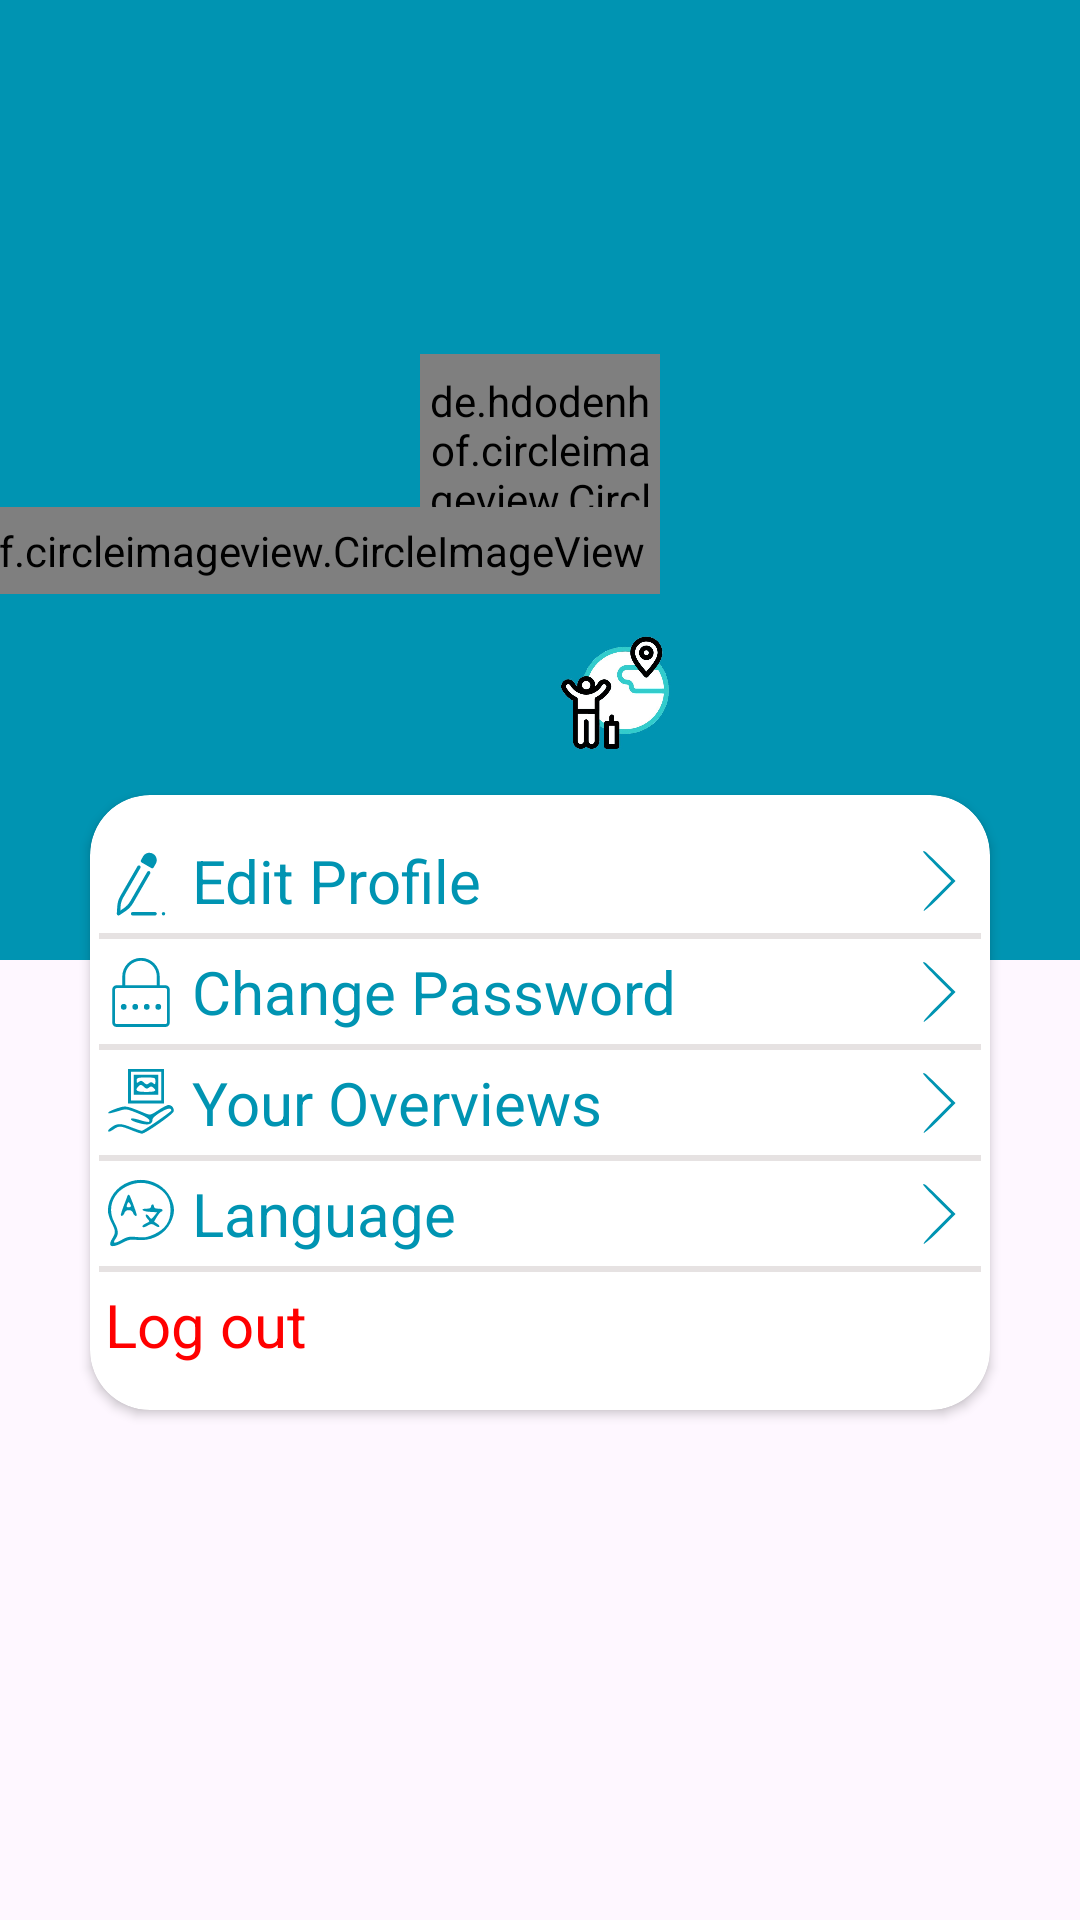

Layout XML and referenced resources for this Android screen:
<!-- AndroidManifest.xml: application theme Theme.GlobeTrotter -->
<!-- res/layout/fragment_user_profile.xml -->
<?xml version="1.0" encoding="utf-8"?>
<androidx.constraintlayout.widget.ConstraintLayout xmlns:android="http://schemas.android.com/apk/res/android"
    xmlns:app="http://schemas.android.com/apk/res-auto"
    xmlns:tools="http://schemas.android.com/tools"
    android:layout_width="match_parent"
    android:layout_height="match_parent"
    android:background="@drawable/wave"
    tools:context=".ui.userProfile.UserProfileFragment">

    <de.hdodenhof.circleimageview.CircleImageView
        android:id="@+id/imgProfile"
        android:layout_width="80dp"
        android:layout_height="80dp"
        android:layout_margin="10dp"
        android:src="@drawable/profile_photo_default"
        app:civ_border_color="@color/white"
        app:civ_border_width="2dp"
        app:layout_constraintBottom_toBottomOf="parent"
        app:layout_constraintEnd_toEndOf="parent"
        app:layout_constraintStart_toStartOf="parent"
        app:layout_constraintTop_toTopOf="parent"
        app:layout_constraintVertical_bias="0.2" />

    <de.hdodenhof.circleimageview.CircleImageView
        android:id="@+id/buttonEdit"
        android:layout_width="wrap_content"
        android:layout_height="wrap_content"
        android:background="@drawable/circle"
        android:padding="5dp"
        android:src="@drawable/icon_edit"
        app:layout_constraintBottom_toBottomOf="@id/imgProfile"
        app:layout_constraintEnd_toEndOf="@id/imgProfile" />

    <TextView
        android:id="@+id/textName"
        android:layout_width="wrap_content"
        android:layout_height="wrap_content"
        android:layout_marginTop="20dp"
        android:textColor="@color/white"
        android:textSize="20sp"
        app:layout_constraintEnd_toEndOf="parent"
        app:layout_constraintStart_toStartOf="parent"
        app:layout_constraintTop_toBottomOf="@id/imgProfile"
        tools:text="Name" />

    <ImageView
        android:id="@+id/animation"
        android:layout_width="50dp"
        android:layout_height="50dp"
        android:src="@drawable/travellingg"
        app:layout_constraintBottom_toBottomOf="@id/textName"
        app:layout_constraintStart_toEndOf="@id/textName"
        app:layout_constraintTop_toTopOf="@id/textName" />

    <androidx.cardview.widget.CardView
        android:id="@+id/cardView"
        android:layout_width="match_parent"
        android:layout_height="wrap_content"
        android:layout_marginHorizontal="30dp"
        android:layout_marginTop="20dp"
        android:background="@color/white"
        android:elevation="2dp"
        app:cardCornerRadius="20dp"
        app:layout_constraintEnd_toEndOf="parent"
        app:layout_constraintStart_toStartOf="parent"
        app:layout_constraintTop_toBottomOf="@id/textName">

        <androidx.constraintlayout.widget.ConstraintLayout
            android:layout_width="match_parent"
            android:layout_height="match_parent">

            <TextView
                android:id="@+id/editProfile"
                android:layout_width="wrap_content"
                android:layout_height="wrap_content"
                android:layout_marginStart="5dp"
                android:layout_marginTop="15dp"
                android:drawablePadding="5dp"
                android:text="Edit Profile"
                android:textColor="@color/blue"
                android:textSize="20sp"
                app:drawableStartCompat="@drawable/icon_edit"
                app:layout_constraintStart_toStartOf="parent"
                app:layout_constraintTop_toTopOf="parent" />

            <View
                android:id="@+id/view"
                android:layout_width="match_parent"
                android:layout_height="2dp"
                android:layout_margin="3dp"
                android:background="@color/grey2"
                app:layout_constraintBottom_toTopOf="@id/changePassword"
                app:layout_constraintEnd_toEndOf="parent"
                app:layout_constraintStart_toStartOf="parent"
                app:layout_constraintTop_toBottomOf="@id/editProfile" />

            <ImageView
                android:id="@+id/iconNext"
                android:layout_width="wrap_content"
                android:layout_height="wrap_content"
                android:layout_marginEnd="5dp"
                android:src="@drawable/icon_next"
                app:layout_constraintBottom_toBottomOf="@id/editProfile"
                app:layout_constraintEnd_toEndOf="parent"
                app:layout_constraintTop_toTopOf="@id/editProfile" />

            <TextView
                android:id="@+id/changePassword"
                android:layout_width="wrap_content"
                android:layout_height="wrap_content"
                android:layout_marginTop="10dp"
                android:drawablePadding="5dp"
                android:text="Change Password"
                android:textColor="@color/blue"
                android:textSize="20sp"
                app:drawableStartCompat="@drawable/icon_password"
                app:layout_constraintStart_toStartOf="@id/editProfile"
                app:layout_constraintTop_toBottomOf="@id/editProfile" />

            <ImageView
                android:id="@+id/iconNext2"
                android:layout_width="wrap_content"
                android:layout_height="wrap_content"
                android:layout_marginEnd="5dp"
                android:src="@drawable/icon_next"
                app:layout_constraintBottom_toBottomOf="@id/changePassword"
                app:layout_constraintEnd_toEndOf="parent"
                app:layout_constraintTop_toTopOf="@id/changePassword" />

            <View
                android:id="@+id/view2"
                android:layout_width="match_parent"
                android:layout_height="2dp"
                android:layout_margin="3dp"
                android:background="@color/grey2"
                app:layout_constraintBottom_toTopOf="@id/lookOverview"
                app:layout_constraintEnd_toEndOf="parent"
                app:layout_constraintStart_toStartOf="parent"
                app:layout_constraintTop_toBottomOf="@id/changePassword" />

            <TextView
                android:id="@+id/lookOverview"
                android:layout_width="wrap_content"
                android:layout_height="wrap_content"
                android:layout_marginTop="10dp"
                android:drawablePadding="5dp"
                android:text="Your Overviews"
                android:textColor="@color/blue"
                android:textSize="20sp"
                app:drawableStartCompat="@drawable/icon_story"
                app:layout_constraintStart_toStartOf="@id/editProfile"
                app:layout_constraintTop_toBottomOf="@id/changePassword" />

            <ImageView
                android:id="@+id/iconNext4"
                android:layout_width="wrap_content"
                android:layout_height="wrap_content"
                android:layout_marginEnd="5dp"
                android:src="@drawable/icon_next"
                app:layout_constraintBottom_toBottomOf="@id/lookOverview"
                app:layout_constraintEnd_toEndOf="parent"
                app:layout_constraintTop_toTopOf="@id/lookOverview" />

            <View
                android:id="@+id/view4"
                android:layout_width="match_parent"
                android:layout_height="2dp"
                android:layout_margin="3dp"
                android:background="@color/grey2"
                app:layout_constraintBottom_toTopOf="@id/language"
                app:layout_constraintEnd_toEndOf="parent"
                app:layout_constraintStart_toStartOf="parent"
                app:layout_constraintTop_toBottomOf="@id/lookOverview" />

            <TextView
                android:id="@+id/language"
                android:layout_width="wrap_content"
                android:layout_height="wrap_content"
                android:layout_marginTop="10dp"
                android:drawablePadding="5dp"
                android:text="Language"
                android:textColor="@color/blue"
                android:textSize="20sp"
                app:drawableStartCompat="@drawable/icon_language"
                app:layout_constraintStart_toStartOf="@id/editProfile"
                app:layout_constraintTop_toBottomOf="@id/lookOverview" />

            <ImageView
                android:id="@+id/iconNext3"
                android:layout_width="wrap_content"
                android:layout_height="wrap_content"
                android:layout_marginEnd="5dp"
                android:src="@drawable/icon_next"
                app:layout_constraintBottom_toBottomOf="@id/language"
                app:layout_constraintEnd_toEndOf="parent"
                app:layout_constraintTop_toTopOf="@id/language" />


            <View
                android:id="@+id/view3"
                android:layout_width="match_parent"
                android:layout_height="2dp"
                android:layout_margin="3dp"
                android:background="@color/grey2"
                app:layout_constraintBottom_toTopOf="@id/logOut"
                app:layout_constraintEnd_toEndOf="parent"
                app:layout_constraintStart_toStartOf="parent"
                app:layout_constraintTop_toBottomOf="@id/language" />


            <TextView
                android:id="@+id/logOut"
                android:layout_width="wrap_content"
                android:layout_height="wrap_content"
                android:layout_marginTop="10dp"
                android:layout_marginBottom="15dp"
                android:drawablePadding="5dp"
                android:text="Log out"
                android:textColor="@color/red"
                android:textSize="20sp"
                app:drawableStartCompat="@drawable/icon_logout"
                app:layout_constraintBottom_toBottomOf="parent"
                app:layout_constraintStart_toStartOf="@id/editProfile"
                app:layout_constraintTop_toBottomOf="@id/language" />
        </androidx.constraintlayout.widget.ConstraintLayout>
    </androidx.cardview.widget.CardView>

</androidx.constraintlayout.widget.ConstraintLayout>
<!-- resources referenced by this layout -->
<resources>
  <color name="blue">#0094B2</color>
  <color name="grey2">#E6E2E2</color>
  <color name="red">#FF0000</color>
  <color name="white">#FFFFFFFF</color>
  <!-- drawable icon_edit (drawable) -->
  <vector xmlns:android="http://schemas.android.com/apk/res/android" android:height="24dp" android:viewportHeight="128" android:viewportWidth="128" android:width="24dp">
        
      <path android:fillColor="@color/blue" android:pathData="M79.34,15.67C78.06,15.62 76.78,15.76 75.5,16.1C72.1,17 69.3,19.2 67.6,22.2L64,28.7C63.2,30.1 63.7,32 65.1,32.8L82.4,42.8C82.9,43.1 83.4,43.2 83.9,43.2C84.2,43.2 84.4,43.2 84.7,43.1C85.5,42.9 86.1,42.4 86.5,41.7L90.2,35.2C91.9,32.2 92.4,28.7 91.5,25.3C90.6,21.9 88.4,19.1 85.4,17.4C83.53,16.34 81.46,15.74 79.34,15.67zM60.1,38.13C59.13,38.2 58.2,38.72 57.7,39.6L27.5,92C24.1,97.8 22.2,104.3 21.8,110.9L21,123.8C20.9,124.9 21.5,126 22.5,126.6C23,126.9 23.5,127 24,127C24.6,127 25.2,126.8 25.7,126.5L36.5,119.4C42,115.7 46.7,110.8 50,105L80.3,52.6C81.1,51.2 80.6,49.3 79.2,48.5C77.8,47.7 75.9,48.2 75.1,49.6L44.8,102C41.9,106.9 37.9,111.2 33.1,114.4L27.3,118.2L27.7,111.3C28,105.6 29.7,100 32.6,95L62.9,42.6C63.7,41.2 63.2,39.3 61.8,38.5C61.28,38.2 60.68,38.08 60.1,38.13zM49,121C47.3,121 46,122.3 46,124C46,125.7 47.3,127 49,127L89,127C90.7,127 92,125.7 92,124C92,122.3 90.7,121 89,121L49,121zM104,121A3,3 0,0 0,101 124A3,3 0,0 0,104 127A3,3 0,0 0,107 124A3,3 0,0 0,104 121z"/>
      
  </vector>
  <!-- drawable icon_next (drawable) -->
  <vector xmlns:android="http://schemas.android.com/apk/res/android" android:height="24dp" android:viewportHeight="50" android:viewportWidth="50" android:width="24dp">
        
      <path android:fillColor="@color/blue" android:pathData="M14,4.7c0,0.4 4.4,5.2 9.7,10.5l9.8,9.8 -10,10c-5.4,5.4 -9.6,10.3 -9.2,10.7 0.4,0.4 5.6,-4.1 11.5,-10l10.7,-10.7 -10.5,-10.5c-9.8,-9.8 -12,-11.6 -12,-9.8z" android:strokeColor="#00000000"/>
      
  </vector>
  <!-- drawable icon_password (drawable) -->
  <vector xmlns:android="http://schemas.android.com/apk/res/android" android:height="24dp" android:viewportHeight="50" android:viewportWidth="50" android:width="24dp">
        
      <path android:fillColor="@color/blue" android:pathData="M25,2C17.832,2 12,7.832 12,15L12,21L8,21C6.355,21 5,22.355 5,24L5,47C5,48.645 6.355,50 8,50L42,50C43.645,50 45,48.645 45,47L45,24C45,22.355 43.645,21 42,21L38,21L38,15C38,7.832 32.168,2 25,2zM25,4C31.086,4 36,8.914 36,15L36,21L14,21L14,15C14,8.914 18.914,4 25,4zM8,23L42,23C42.565,23 43,23.435 43,24L43,47C43,47.565 42.565,48 42,48L8,48C7.435,48 7,47.565 7,47L7,24C7,23.435 7.435,23 8,23zM13,34A2,2 0,0 0,11 36A2,2 0,0 0,13 38A2,2 0,0 0,15 36A2,2 0,0 0,13 34zM21,34A2,2 0,0 0,19 36A2,2 0,0 0,21 38A2,2 0,0 0,23 36A2,2 0,0 0,21 34zM29,34A2,2 0,0 0,27 36A2,2 0,0 0,29 38A2,2 0,0 0,31 36A2,2 0,0 0,29 34zM37,34A2,2 0,0 0,35 36A2,2 0,0 0,37 38A2,2 0,0 0,39 36A2,2 0,0 0,37 34z"/>
      
  </vector>
  <!-- drawable wave (drawable) -->
  <vector xmlns:android="http://schemas.android.com/apk/res/android" android:height="66.666664dp" android:viewportHeight="320" android:viewportWidth="1440" android:width="300dp">
        
      <path android:fillColor="#0094B2" android:pathData="M0,160L1440,160L1440,0L0,0Z"/>
      
  </vector>
  <style name="Theme.GlobeTrotter" parent="Base.Theme.GlobeTrotter" />
  <style name="Base.Theme.GlobeTrotter" parent="Theme.Material3.DayNight.NoActionBar">
          
          
      </style>
</resources>
